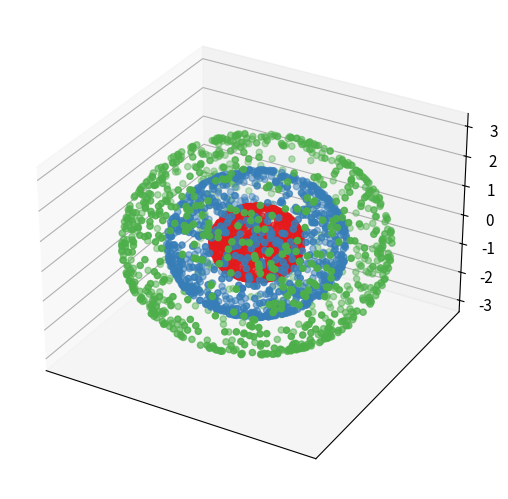

The matplotlib source for this figure: (Note: this script raises an exception after producing the figure.)
import matplotlib.pyplot as plt

from matplotlib import rcParams

from mpl_toolkits.mplot3d import Axes3D; Axes3D

import numpy as np


#%% Main code

name = 'spheres'

def sample_spherical(npoints, ndim=3, radius=1):
    #vec = np.random.randn(ndim, npoints)
    vec = 2 * np.random.random((ndim, npoints)) -1
    vec /= np.linalg.norm(vec, axis=0)
    vec *= radius
    
    return vec

#def sample_spherical(npoints, ndim=3, radius=1):    
#    x = np.zeros((npoints,))
#    y = np.zeros((npoints,))
#    z = np.zeros((npoints,))
#    
#    for i in range(npoints):
#        phi = np.pi * np.random.rand()
#        theta = 2 * np.pi * np.random.rand()
#        
#        x[i] = radius * np.sin(phi) * np.cos(theta)
#        y[i] = radius * np.sin(phi) * np.sin(theta)
#        z[i] = radius * np.cos(phi)
#    
#    return x,y,z

n_points = 1000
n_spheres = 3

x = dict()
y = dict()
z = dict()

for i in range(n_spheres):
    x[i], y[i], z[i] = sample_spherical(n_points, radius=i+1)

n = n_spheres * n_points

A = np.zeros((n,3))
labels = np.zeros((n,))

index = 0
for i in range(n_spheres):
    for j in range(n_points):
        A[index,0] = x[i][j]
        A[index,1] = y[i][j]
        A[index,2] = z[i][j]
        
        labels[index] = i
        
        index += 1


#%% Plotting results

labelsize = 11

rcParams['xtick.labelsize'] = labelsize
rcParams['ytick.labelsize'] = labelsize 

vmin = 0
vmax = 8
cmap = plt.get_cmap('Set1')

fig = plt.figure()
ax = fig.add_subplot(111, projection='3d')
ax.scatter(A[:,0], A[:,1], A[:,2], c=labels, cmap=cmap, vmin=vmin, vmax=vmax)
ax.dist = 7
fig.subplots_adjust(left=0, right=1, bottom=0, top=1)
plt.xticks([])
plt.yticks([])
plt.show()


#%% Saving data

np.savetxt('results/'+name+'.csv', A, fmt='%.6e')
np.savetxt('results/'+name+'_labels.csv', labels, fmt='%.6e')
